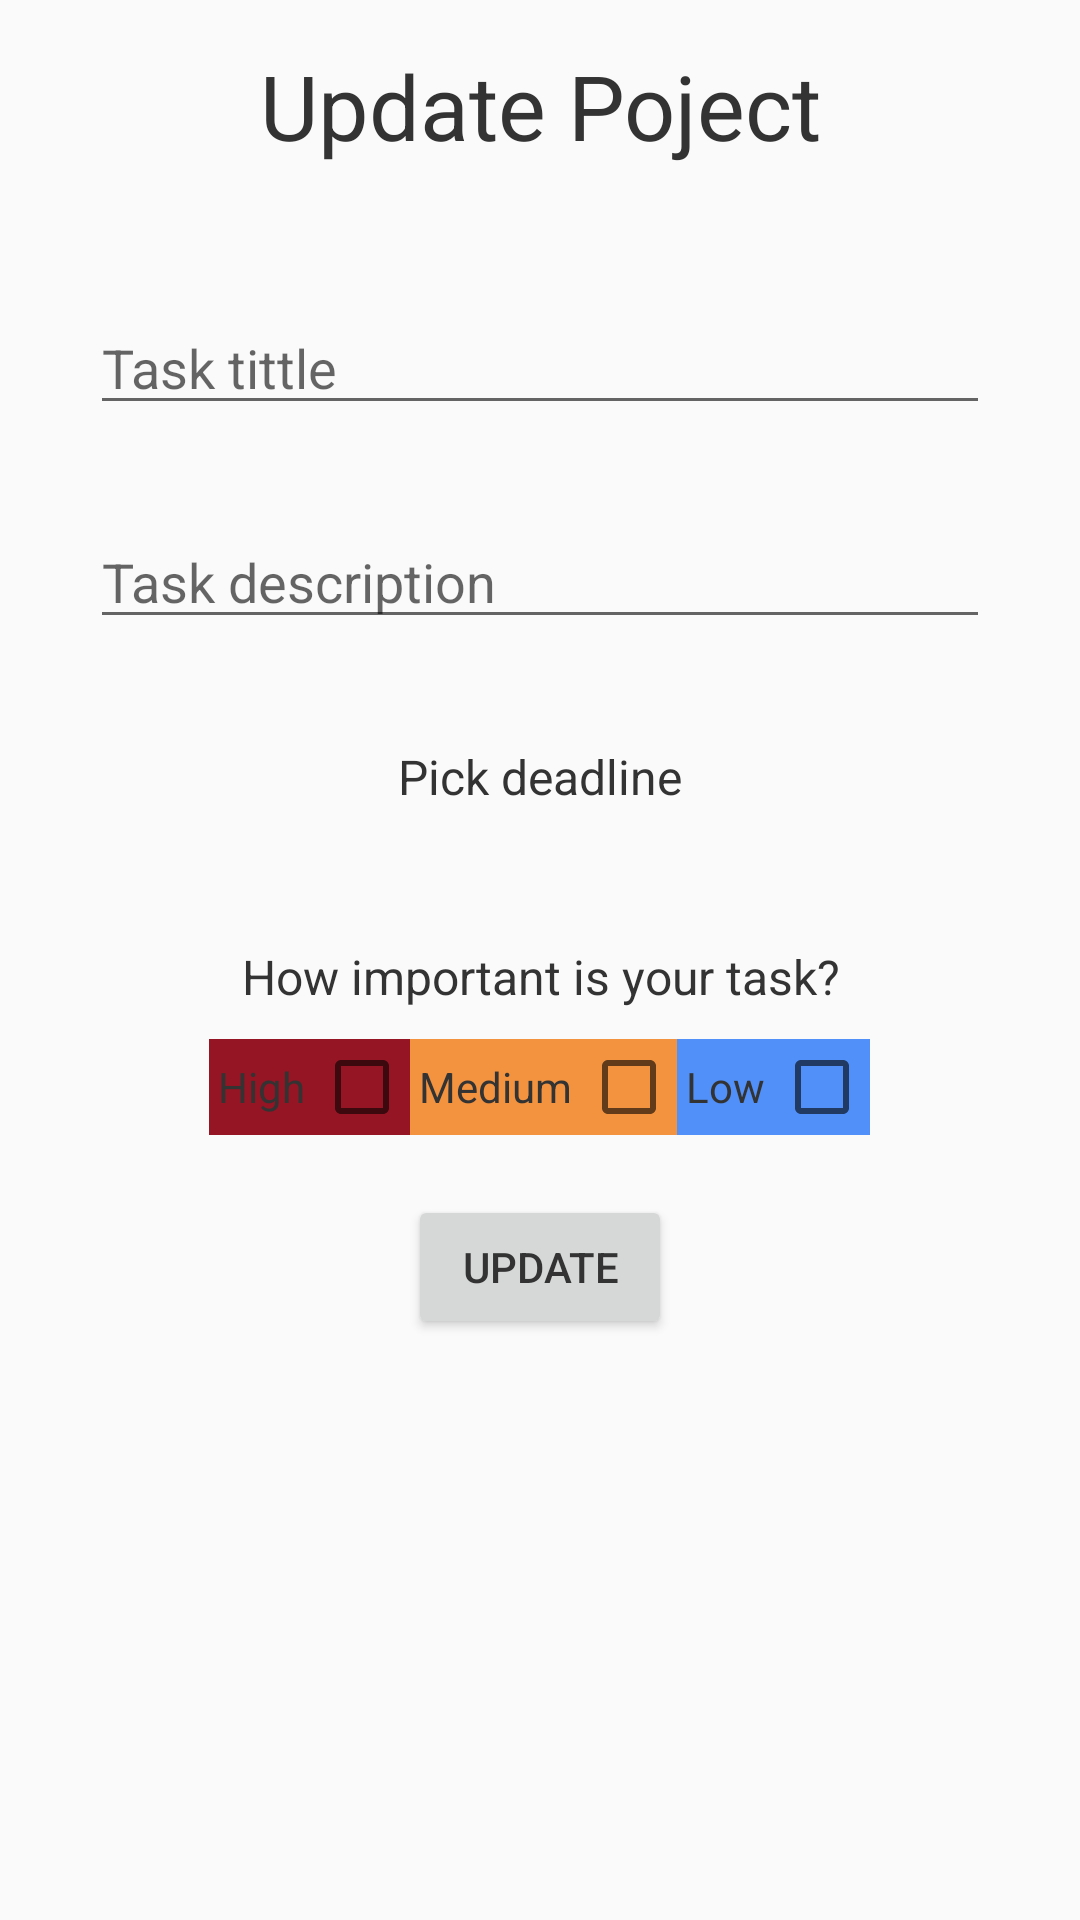

Reconstruct the res/layout file that produces this screen, plus the resources it refers to.
<!-- AndroidManifest.xml: application theme Theme.ToDoList -->
<!-- res/layout/bottom_sheet_update.xml -->
<?xml version="1.0" encoding="utf-8"?>
<LinearLayout xmlns:android="http://schemas.android.com/apk/res/android"
    xmlns:app="http://schemas.android.com/apk/res-auto"
    android:id="@+id/bottomSheet"
    android:layout_width="match_parent"
    android:layout_height="wrap_content"
    android:background="@drawable/bottom_sheet_bg"
    android:orientation="vertical">
    <ScrollView
        android:layout_width="match_parent"
        android:layout_height="wrap_content">
        <LinearLayout
            android:layout_width="match_parent"
            android:layout_height="wrap_content"
            android:orientation="vertical">
            <TextView
                android:layout_width="match_parent"
                android:layout_height="wrap_content"
                android:gravity="center_horizontal"
                android:padding="15dp"
                android:textColor="@color/text_black"
                android:text="Update Poject"
                android:textSize="30dp" />
            <EditText
                android:id="@+id/etTittle"
                android:layout_width="300dp"
                android:layout_height="wrap_content"
                android:layout_marginTop="30dp"
                android:textColor="@color/text_black"
                android:layout_gravity="center_horizontal"
                android:hint="Task tittle"/>
            <EditText
                android:id="@+id/etTask"
                android:layout_width="300dp"
                android:layout_height="wrap_content"
                android:layout_marginTop="30dp"
                android:textColor="@color/text_black"
                android:layout_gravity="center_horizontal"
                android:hint="Task description"/>
            <TextView
                android:id="@+id/tvDayTime"
                android:layout_width="match_parent"
                android:layout_height="wrap_content"
                android:gravity="center_horizontal"
                android:layout_marginTop="25dp"
                android:textColor="@color/text_black"
                android:padding="10dp"
                android:text="Pick deadline"
                android:textSize="16dp" />
            <TextView
                android:layout_width="match_parent"
                android:layout_height="wrap_content"
                android:text="How important is your task?"
                android:gravity="center_horizontal"
                android:textColor="@color/text_black"
                android:layout_marginTop="25dp"
                android:padding="10dp"
                android:textSize="16dp"/>
            <LinearLayout
                android:layout_width="wrap_content"
                android:layout_height="wrap_content"
                android:gravity="center_horizontal"
                android:layout_gravity="center_horizontal">
                <TextView
                    android:layout_width="wrap_content"
                    android:layout_height="match_parent"
                    android:text="High"
                    android:padding="3dp"
                    android:background="@color/high"
                    android:backgroundTint="@color/high"
                    android:textColor="@color/text_black"
                    android:gravity="center_vertical"/>
                <CheckBox
                    android:id="@+id/cbHigh"
                    android:layout_width="wrap_content"
                    android:layout_height="match_parent"
                    android:background="@color/high"
                    android:textColor="@color/text_black"
                    android:backgroundTint="@color/high"
                    android:gravity="center_vertical"/>
                <TextView
                    android:layout_width="wrap_content"
                    android:layout_height="match_parent"
                    android:text="Medium"
                    android:padding="3dp"
                    android:background="@color/medium"
                    android:textColor="@color/text_black"
                    android:backgroundTint="@color/medium"
                    android:gravity="center_vertical"/>
                <CheckBox
                    android:id="@+id/cbMedium"
                    android:layout_width="wrap_content"
                    android:layout_height="match_parent"
                    android:background="@color/medium"
                    android:backgroundTint="@color/medium"
                    android:textColor="@color/text_black"
                    android:gravity="center_vertical"/>
                <TextView
                    android:layout_width="wrap_content"
                    android:layout_height="match_parent"
                    android:text="Low"
                    android:padding="3dp"
                    android:background="@color/low"
                    android:textColor="@color/text_black"
                    android:backgroundTint="@color/low"
                    android:gravity="center_vertical"/>
                <CheckBox
                    android:id="@+id/cbLow"
                    android:layout_width="wrap_content"
                    android:layout_height="match_parent"
                    android:background="@color/low"
                    android:textColor="@color/text_black"
                    android:backgroundTint="@color/low"
                    android:gravity="center_vertical"/>
            </LinearLayout>
            

            <Button
                android:id="@+id/btUpdate"
                android:layout_width="wrap_content"
                android:layout_height="wrap_content"
                android:layout_gravity="center_horizontal"
                android:layout_marginTop="20dp"
                android:textColor="@color/text_black"
                android:layout_marginBottom="20dp"
                android:text="Update"/>
        </LinearLayout>

    </ScrollView>




</LinearLayout>
<!-- resources referenced by this layout -->
<resources>
  <color name="high">#951524</color>
  <color name="low">#5090F8</color>
  <color name="medium">#F3933F</color>
  <color name="text_black">#333333</color>
  <!-- drawable bottom_sheet_bg (drawable) -->
  <?xml version="1.0" encoding="utf-8"?>
  <shape xmlns:android="http://schemas.android.com/apk/res/android"
      android:shape="rectangle"  >
  
      <corners  android:topRightRadius="25dp" android:topLeftRadius="25dp" />/>
      <size  android:height="150dp" />
  
  </shape>
  <style name="Theme.ToDoList" parent="Theme.AppCompat.Light.NoActionBar">
          
          <item name="colorPrimary">@color/primary</item>
          <item name="colorPrimaryVariant">@color/primary_dark</item>
          <item name="colorOnPrimary">@color/high</item>
          
          <item name="colorSecondary">@color/accent</item>
          <item name="colorSecondaryVariant">@color/accent</item>
          <item name="colorOnSecondary">@color/white</item>
          
          <item name="android:statusBarColor" tools:targetApi="l">?attr/colorPrimaryVariant</item>
          <item name="backgroundColor">@color/bg_white</item>
          
      </style>
  <color name="primary">#3F51B5</color>
  <color name="primary_dark">#303F9F</color>
  <color name="accent">#A567FD</color>
  <color name="white">#222</color>
  <color name="bg_white">#222</color>
</resources>
